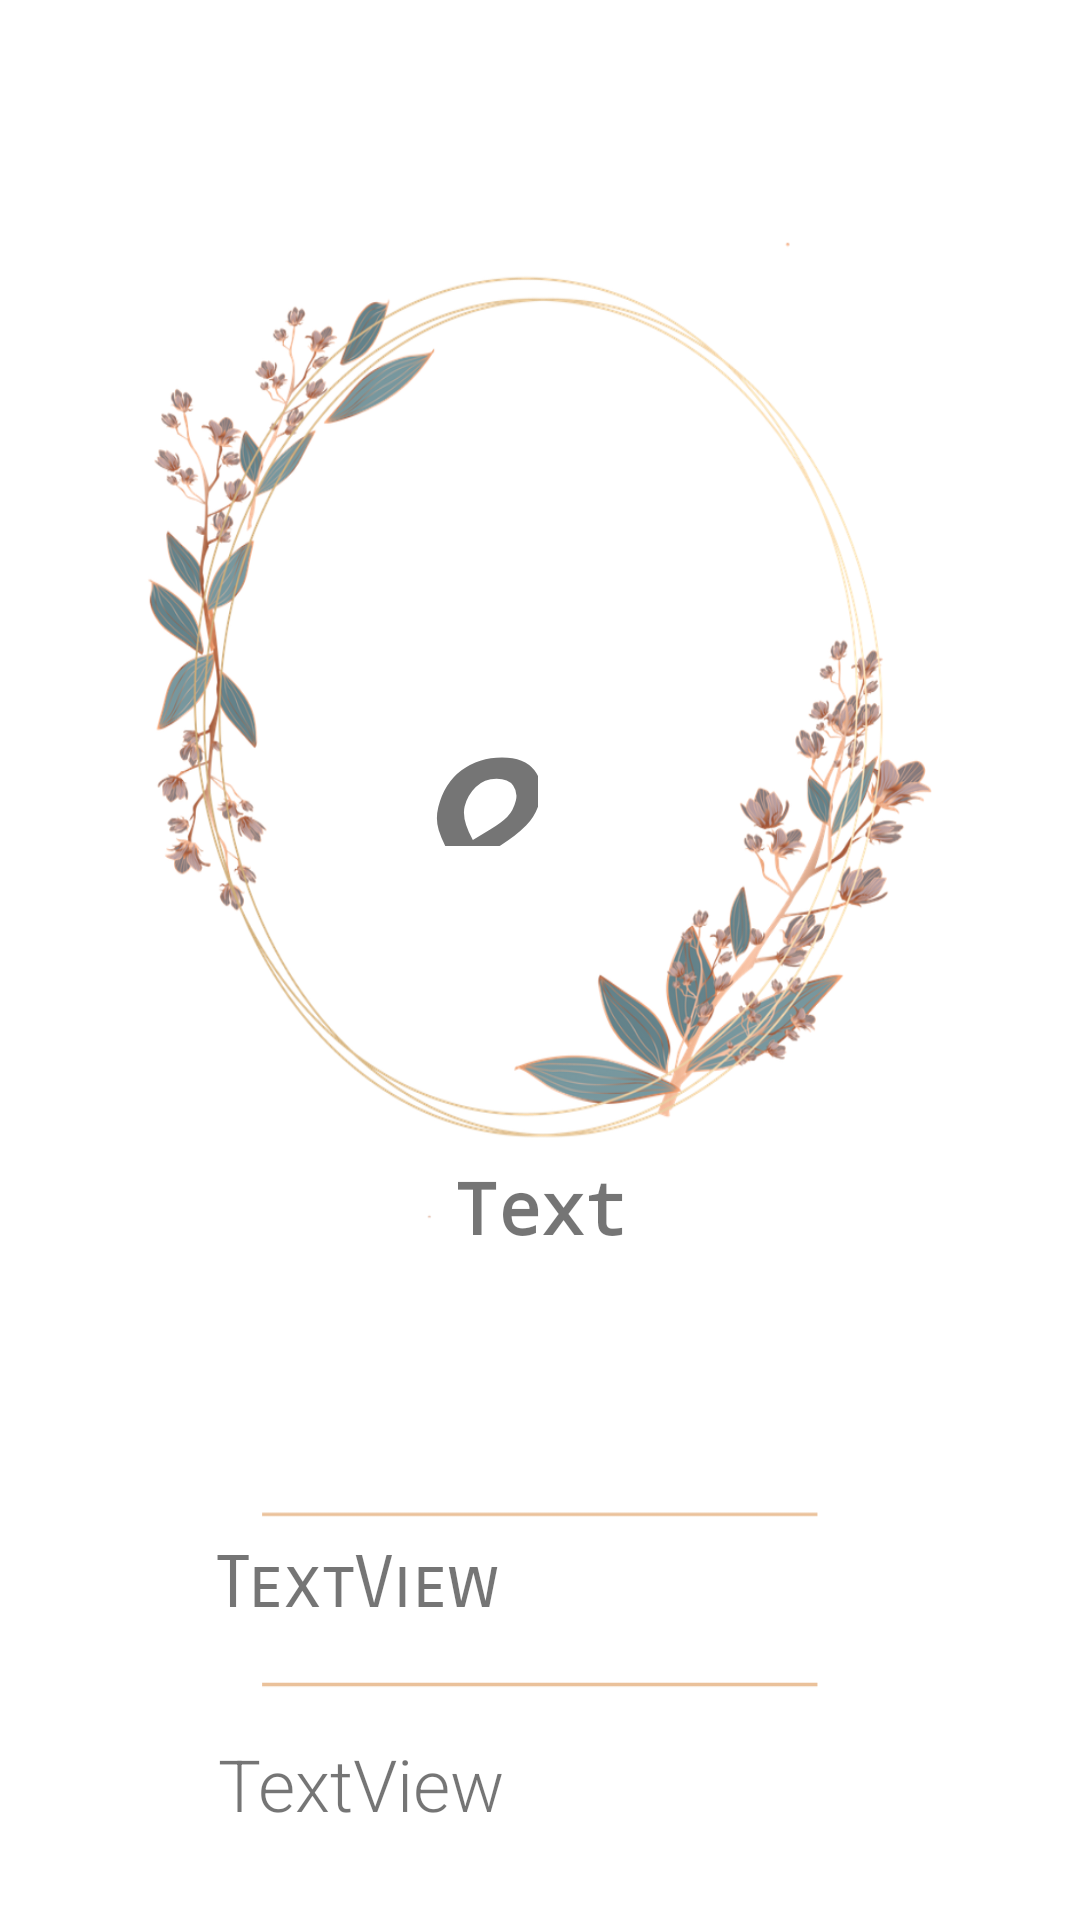

Produce the Android XML layout that renders to this screen, including the resource entries it uses.
<!-- AndroidManifest.xml: application theme Theme.WeddingCardMaker -->
<!-- res/layout/activity_wedding_card.xml -->
<?xml version="1.0" encoding="utf-8"?>
<androidx.constraintlayout.widget.ConstraintLayout xmlns:android="http://schemas.android.com/apk/res/android"
    xmlns:app="http://schemas.android.com/apk/res-auto"
    xmlns:tools="http://schemas.android.com/tools"
    android:layout_width="match_parent"
    android:layout_height="match_parent"
    android:background="@drawable/weddingbg"
    tools:context=".WeddingCardActivity">

    <LinearLayout
        android:id="@+id/linearLayout"
        android:layout_width="189dp"
        android:layout_height="182dp"
        android:layout_marginTop="140dp"
        android:orientation="vertical"
        app:layout_constraintEnd_toEndOf="parent"
        app:layout_constraintHorizontal_bias="0.715"
        app:layout_constraintStart_toStartOf="parent"
        app:layout_constraintTop_toTopOf="parent"

        >

        <TextView
            android:id="@+id/getWomanName"
            android:layout_width="141dp"
            android:layout_height="wrap_content"
            android:fontFamily="@font/wedding"
            android:textAlignment="viewStart"
            android:textSize="60sp" />

        <TextView
            android:id="@+id/textView3"
            android:layout_width="57dp"
            android:layout_height="62dp"
            android:fontFamily="@font/wedding"
            android:text="@string/u0040"

            android:textAlignment="center"
            android:textAllCaps="false"
            android:textSize="96sp"
            android:textStyle="italic" />

        <Space
            android:layout_width="match_parent"
            android:layout_height="16dp" />

        <TextView
            android:id="@+id/getManName"
            android:layout_width="138dp"
            android:layout_height="wrap_content"
            android:fontFamily="@font/wedding"
            android:textAlignment="viewStart"
            android:textSize="60sp" />

    </LinearLayout>

    <TextView
        android:id="@+id/getWeddingMessage"
        android:layout_width="386dp"
        android:layout_height="95dp"
        android:layout_marginTop="64dp"
        android:fontFamily="monospace"
        android:lineSpacingExtra="5sp"
        android:text="Text"
        android:textAlignment="center"
        android:textSize="24sp"
        android:textStyle="bold"
        app:layout_constraintEnd_toEndOf="parent"
        app:layout_constraintStart_toStartOf="parent"
        app:layout_constraintTop_toBottomOf="@+id/linearLayout" />

    <TextView
        android:id="@+id/getDateText"
        android:layout_width="220dp"
        android:layout_height="62dp"
        android:fontFamily="sans-serif-smallcaps"
        android:text="TextView"
        android:textAlignment="textStart"
        android:textAllCaps="false"
        android:textSize="24sp"
        app:layout_constraintBottom_toBottomOf="parent"
        app:layout_constraintEnd_toEndOf="parent"
        app:layout_constraintHorizontal_bias="0.514"
        app:layout_constraintStart_toStartOf="parent"
        app:layout_constraintTop_toBottomOf="@+id/getWeddingMessage"
        app:layout_constraintVertical_bias="0.333" />

    <TextView
        android:id="@+id/getVenueText"
        android:layout_width="215dp"
        android:layout_height="59dp"
        android:fontFamily="sans-serif-light"
        android:text="TextView"
        android:textSize="24sp"
        app:layout_constraintBottom_toBottomOf="parent"
        app:layout_constraintEnd_toEndOf="parent"
        app:layout_constraintStart_toStartOf="parent"
        app:layout_constraintTop_toBottomOf="@+id/getDateText" />

</androidx.constraintlayout.widget.ConstraintLayout>
<!-- resources referenced by this layout -->
<resources>
  <!-- drawable weddingbg: png bitmap (drawable, 317191 bytes) -->
  <string name="u0040">&amp;</string>
  <style name="Theme.WeddingCardMaker" parent="Theme.MaterialComponents.DayNight.DarkActionBar">
          
          <item name="colorPrimary">@color/purple_500</item>
          <item name="colorPrimaryVariant">@color/purple_700</item>
          <item name="colorOnPrimary">@color/white</item>
          
          <item name="colorSecondary">@color/teal_200</item>
          <item name="colorSecondaryVariant">@color/teal_700</item>
          <item name="colorOnSecondary">@color/black</item>
          
          <item name="android:statusBarColor" tools:targetApi="l">?attr/colorPrimaryVariant</item>
          
      </style>
  <!-- not gathered from this repository: default colours our renderer supplied (Android Studio template values) -->
  <color name="purple_500">#FF6200EE</color>
  <color name="purple_700">#FF3700B3</color>
  <color name="teal_200">#FF03DAC5</color>
  <color name="teal_700">#FF018786</color>
  <color name="black">#FF000000</color>
  <color name="white">#FFFFFFFF</color>
</resources>
